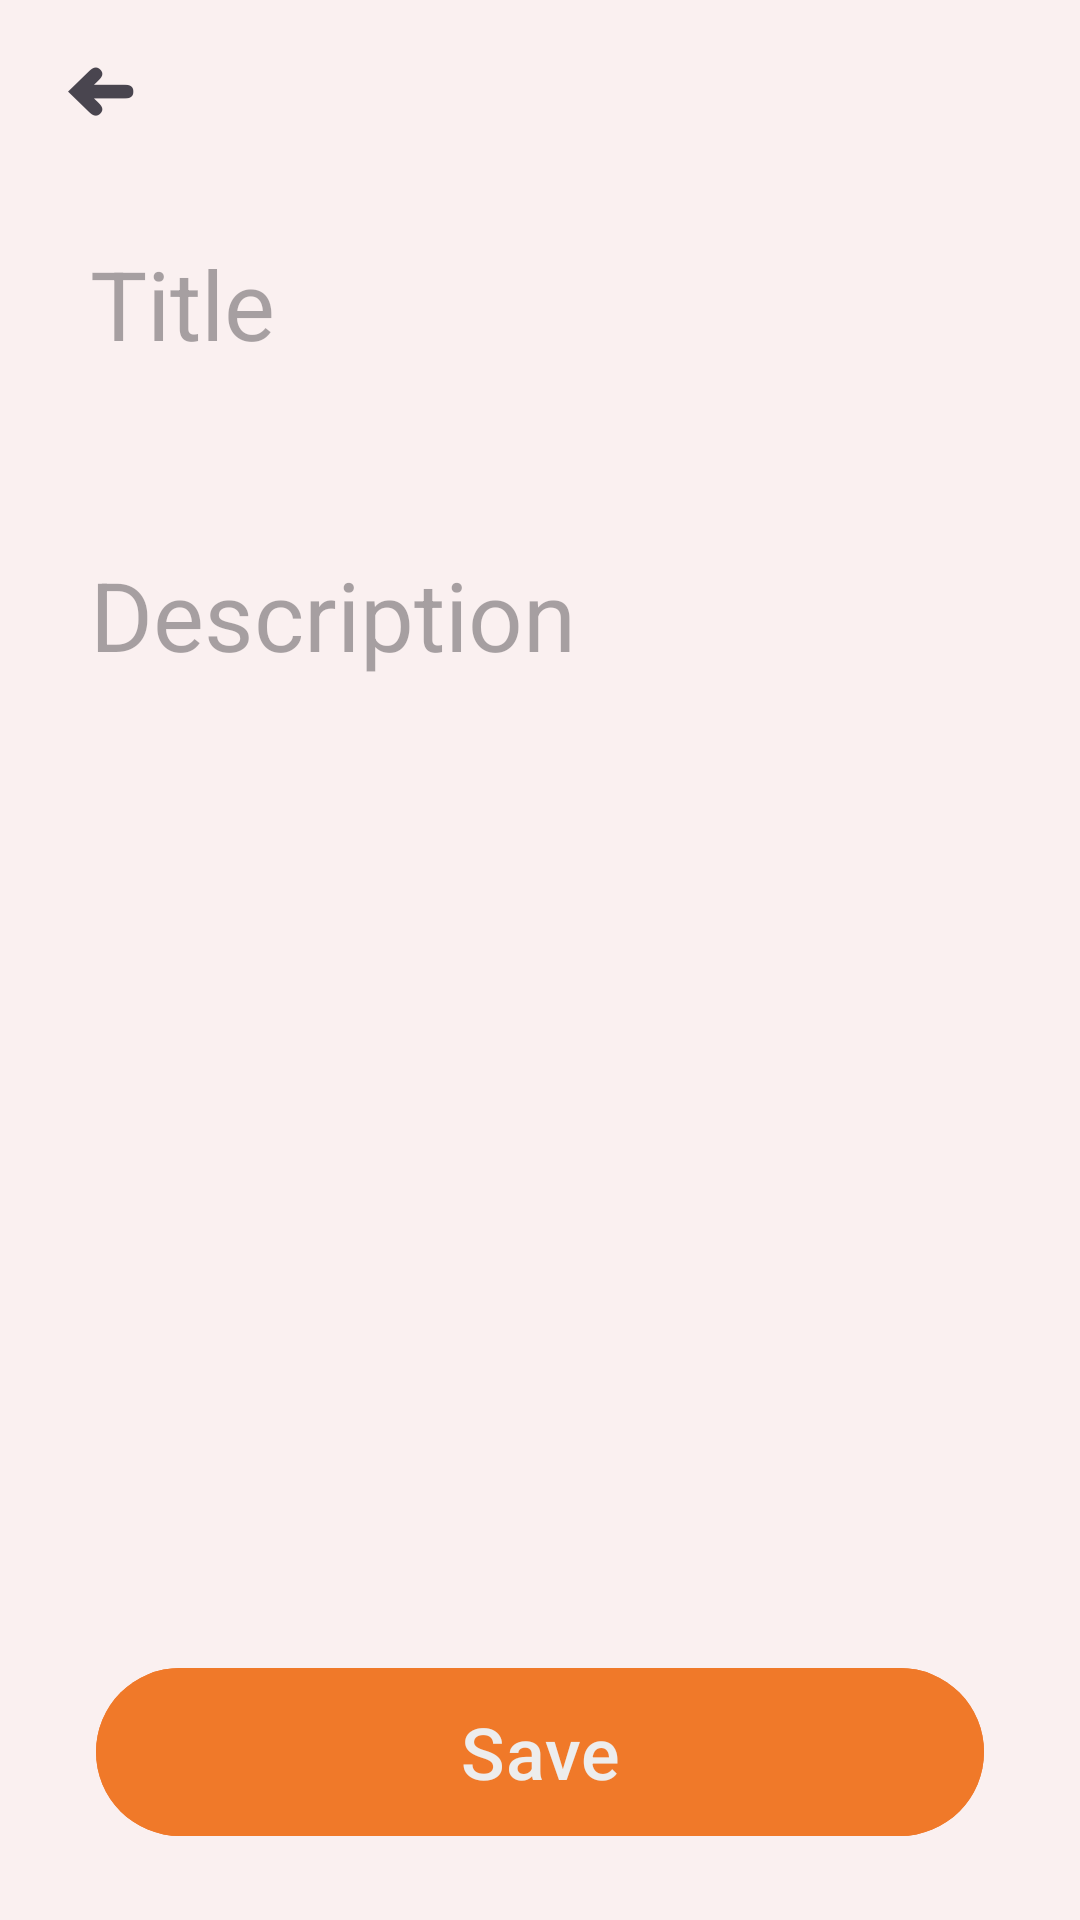

Produce the Android XML layout that renders to this screen, including the resource entries it uses.
<!-- AndroidManifest.xml: application theme Theme.ExeNote -->
<!-- res/layout/fragment_recording.xml -->
<?xml version="1.0" encoding="utf-8"?>
<androidx.constraintlayout.widget.ConstraintLayout xmlns:android="http://schemas.android.com/apk/res/android"
    xmlns:app="http://schemas.android.com/apk/res-auto"
    xmlns:tools="http://schemas.android.com/tools"
    android:layout_width="match_parent"
    android:layout_height="match_parent"
    android:orientation="vertical"
    android:background="#faf0f0"
    tools:context=".Fragments.RecordingFragment">

    <ScrollView
        android:layout_width="match_parent"
        android:layout_height="600dp"
        app:layout_constraintBottom_toTopOf="@+id/btnSave"
        app:layout_constraintEnd_toEndOf="parent"
        app:layout_constraintHorizontal_bias="0.0"
        app:layout_constraintStart_toStartOf="parent"
        app:layout_constraintTop_toTopOf="parent"
        app:layout_constraintVertical_bias="0.0"
        tools:ignore="ScrollViewCount">

        <LinearLayout
            android:layout_width="match_parent"
            android:layout_height="wrap_content"
            android:orientation="vertical">

            <TextView
                android:id="@+id/textView"
                android:layout_width="35dp"
                android:layout_height="wrap_content"
                android:layout_marginStart="16dp"
                android:layout_marginTop="16dp"
                android:gravity="center"
                android:rotation="180"
                android:text="@string/Back"
                android:textSize="24sp" />

            <EditText
                android:id="@+id/editTitle"
                style="@android:style/Widget.Material.Toolbar.Button.Navigation"
                android:layout_width="match_parent"
                android:layout_height="wrap_content"
                android:layout_marginStart="12dp"
                android:layout_marginTop="12dp"
                android:layout_marginEnd="12dp"
                android:background="@drawable/background_white"
                android:elevation="12dp"
                android:hint="@string/title_hint"
                android:lines="2"
                android:paddingStart="18dp"
                android:textColor="@color/black"
                android:textSize="32sp"
                tools:ignore="RtlSymmetry" />

            <EditText
                android:id="@+id/editDescription"
                style="@android:style/Widget.Material.Toolbar.Button.Navigation"
                android:layout_width="match_parent"
                android:layout_height="wrap_content"
                android:layout_marginStart="12dp"
                android:layout_marginTop="24dp"
                android:layout_marginEnd="12dp"
                android:background="@drawable/background_white"
                android:elevation="24dp"
                android:focusable="true"
                android:gravity="top"
                android:hint="@string/description_hint"
                android:inputType="textMultiLine"
                android:lines="6"
                android:paddingStart="18dp"
                android:paddingTop="18dp"
                android:paddingBottom="18dp"
                android:scrollbars="vertical"
                android:textColor="@color/black"
                android:textSize="32sp"
                tools:ignore="RtlSymmetry" />

        </LinearLayout>
    </ScrollView>

    <com.google.android.material.button.MaterialButton
        android:id="@+id/btnSave"
        android:layout_width="match_parent"
        android:layout_height="64dp"
        android:layout_marginTop="24dp"
        android:layout_marginStart="32dp"
        android:layout_marginEnd="32dp"
        android:layout_marginBottom="24dp"
        android:backgroundTint="#F07929"
        android:text="@string/save"
        android:textColor="#ededed"
        android:textSize="24sp"
        android:visibility="visible"
        app:layout_constraintBottom_toBottomOf="parent"
        app:layout_constraintEnd_toEndOf="parent"
        app:layout_constraintHorizontal_bias="0.0"
        app:layout_constraintStart_toStartOf="parent"
        app:layout_constraintVertical_bias="0.985" />

    <com.google.android.material.button.MaterialButton
        android:id="@+id/btnUpdate"
        android:layout_width="match_parent"
        android:layout_height="64dp"
        android:layout_marginStart="32dp"
        android:layout_marginEnd="32dp"
        android:layout_marginBottom="24dp"
        android:backgroundTint="#F07929"
        android:text="@string/update"
        android:textColor="#ededed"
        android:textSize="24sp"
        android:visibility="gone"
        app:layout_constraintBottom_toBottomOf="parent"
        app:layout_constraintEnd_toEndOf="parent"
        app:layout_constraintHorizontal_bias="0.0"
        app:layout_constraintStart_toStartOf="parent" />


</androidx.constraintlayout.widget.ConstraintLayout>
<!-- resources referenced by this layout -->
<resources>
  <string name="Back">➜</string>
  <string name="description_hint">Description</string>
  <string name="save">Save</string>
  <string name="title_hint">Title</string>
  <string name="update">Update</string>
  <style name="Theme.ExeNote" parent="Base.Theme.ExeNote" />
  <style name="Base.Theme.ExeNote" parent="Theme.Material3.DayNight.NoActionBar">
          
          
      </style>
  <!-- not gathered from this repository: default colours our renderer supplied (Android Studio template values) -->
  <color name="black">#FF000000</color>
</resources>
